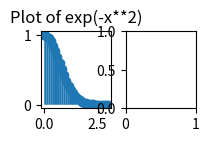

This figure's Python source:
from math import exp, sin,cos,tan
import argparse
from matplotlib import pyplot as plt
import numpy as np
from matplotlib.patches import Ellipse, Polygon

parser = argparse.ArgumentParser(description="Gives Integral of exp(-x**2)")
parser.add_argument("--func",type=str,default='exp(-x**2)',help="Desired Integrand as a function of x.")
parser.add_argument("--bounds",type=float,nargs=2,default=[0,3],help="Desired bounds of Integration as a list. Ex: [0,3].")
parser.add_argument("--steps",type=int,default=30,help="Desired number of steps. Ex: 30 steps from 0 to 3 is 0.1 steps size.")
args=parser.parse_args()

def f(x):
    return eval(args.func)

def trap(a,b,n: int):
    z = (b-a)/n
    integral = z*(0.5*f(a)+0.5*f(b)+sum([f(a+k*z) for k in range(n)]))
    n2 = n*2
    z2 = (b-a)/n2
    integral2 = z2*(0.5*f(a)+0.5*f(b)+sum([f(a+k*z2) for k in range(n2)]))
    return integral, abs(integral2-integral)/15

def simp(a,b,n: int):
    z = (b-a)/n
    integral = (z/3)*(f(a) + f(b) + 4*sum([f(a+(2*k-1)*z) for k in range((n//2)+1)]) + 2*sum([f(a + 2*k*z) for k in range(n//2)]))
    n2 = n*2
    z2 = (b-a)/n2
    integral2 = (z2/3)*(f(a) + f(b) + 4*sum([f(a+(2*k-1)*z2) for k in range((n2//2)+1)]) + 2*sum([f(a + 2*k*z2) for k in range(n2//2)]))
    return integral, abs(integral2-integral)/15

print(f"Trapezoidal Riemannian Sum: {trap(args.bounds[0],args.bounds[1],args.steps)[0]:.2f}")
print(f"Integral w/ Simpson's Rule: {simp(args.bounds[0],args.bounds[1],args.steps)[0]:.2f}")

fig = plt.figure(figsize=(2,1))
axs = fig.subplot_mosaic([["scatter1","scatter2"]])

x = np.linspace(args.bounds[0],args.bounds[1],args.steps)
axs["scatter1"].set_title(f"Plot of {args.func}")
axs["scatter1"].scatter(x,[f(i) for i in x])

stepSize = (args.bounds[1]-args.bounds[0])/args.steps
for i in range(args.steps):
    axs["scatter1"].add_patch(Polygon([(args.bounds[0]+(i)*stepSize,0),(args.bounds[0]+(i)*stepSize,f(args.bounds[0]+(i)*stepSize)),(args.bounds[0]+(i+1)*stepSize,f(args.bounds[0]+(i+1)*stepSize)),(args.bounds[0]+(i+1)*stepSize,0)]))
plt.show()
